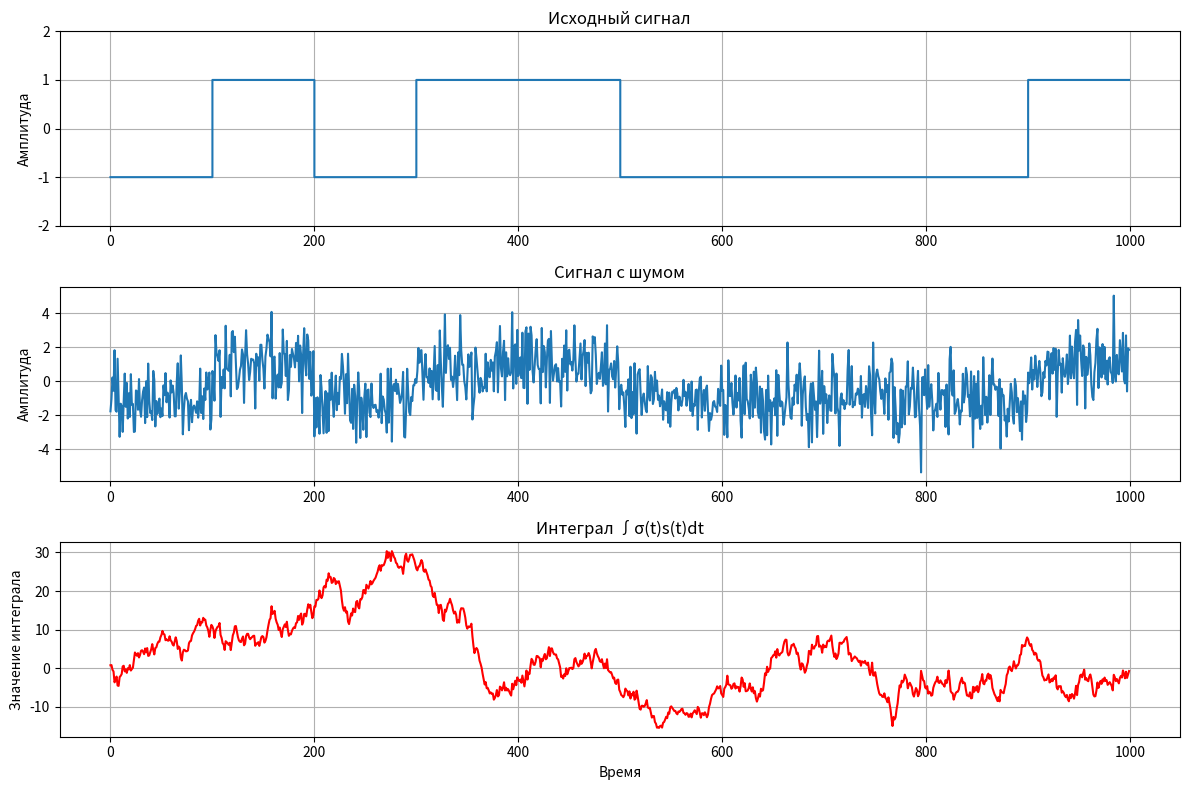

Generate this figure with matplotlib:
import numpy as np
import matplotlib.pyplot as plt

np.random.seed(45)
d = np.random.randint(0, 2, 10)
n = 100
s1 = 1
s2 = -1
sigma2 = 1.5

signal = np.array([s1 if bit == 0 else s2 for bit in d]).repeat(n)

noise = np.random.normal(0, np.sqrt(sigma2), len(signal))

noisy_signal = signal + noise

integral = np.cumsum(signal * noise)

t = np.arange(len(signal))
plt.figure(figsize=(12, 8))

# Исходный сигнал
plt.subplot(3, 1, 1)
plt.step(t, signal, where='post')
plt.title('Исходный сигнал')
plt.grid(True)
plt.ylim(-2, 2)
plt.ylabel('Амплитуда')

# Сигнал с шумом
plt.subplot(3, 1, 2)
plt.plot(t, noisy_signal)
plt.title('Сигнал с шумом')
plt.grid(True)
plt.ylabel('Амплитуда')

# Интеграл (нада свертку с прямоугольником)
plt.subplot(3, 1, 3)
plt.plot(t, integral, 'r')
plt.title('Интеграл ∫σ(t)s(t)dt')
plt.grid(True)
plt.xlabel('Время')
plt.ylabel('Значение интеграла')

plt.tight_layout()
plt.show()